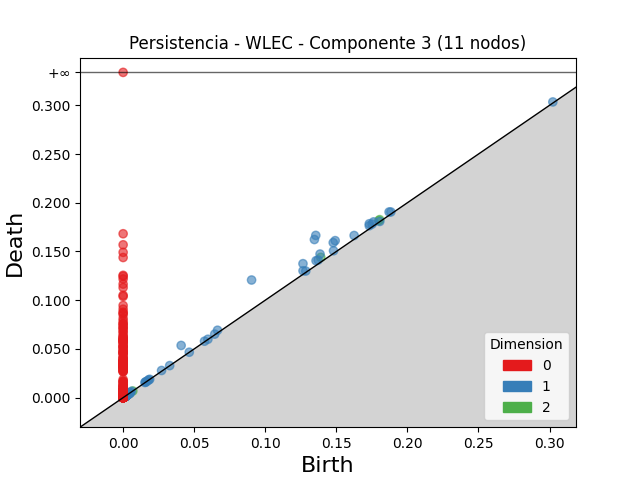

Source data for this figure (header and first rows):
dimension, birth, death
2, 0.1391, 0.144
2, 0.1805, 0.1827
2, 0.1799, 0.1817
2, 0.002723, 0.002867
2, 0.002188, 0.002331
2, 0.002671, 0.0028
2, 0.001936, 0.001987
2, 0.00177, 0.001818
2, 0.001841, 0.001884
2, 0.002415, 0.002453
2, 0.001591, 0.001623
2, 0.004852, 0.004877
2, 0.001736, 0.001759
2, 0.002165, 0.002182
2, 0.002053, 0.00207
2, 0.002605, 0.002616
2, 0.001997, 0.002007
2, 0.002582, 0.002589
2, 0.003473, 0.003477
2, 0.001753, 0.001756
2, 0.001724, 0.001727
2, 0.006846, 0.006848
2, 0.003039, 0.003039
2, 0.003442, 0.003442
1, 0.1355, 0.1665
1, 0.09037, 0.1207
1, 0.1346, 0.1623
1, 0.04082, 0.05358
1, 0.1492, 0.1611
1, 0.1478, 0.1591
1, 0.1265, 0.1375
1, 0.1386, 0.1474
1, 0.1732, 0.1785
1, 0.1357, 0.1405
1, 0.1762, 0.1804
1, 0.1372, 0.1412
1, 0.1625, 0.1664
1, 0.1266, 0.1302
1, 0.1871, 0.1906
1, 0.1732, 0.1764
1, 0.1752, 0.1781
1, 0.06642, 0.06917
1, 0.148, 0.1507
1, 0.1884, 0.1906
1, 0.1285, 0.1299
1, 0.00302, 0.004152
1, 0.3023, 0.3035
1, 0.003758, 0.004699
1, 0.003103, 0.003999
1, 0.002723, 0.003613
1, 0.003127, 0.003955
1, 0.02704, 0.02786
1, 0.002882, 0.003636
1, 0.0021, 0.002853
1, 0.003636, 0.004373
1, 0.06444, 0.06517
1, 0.001883, 0.00256
1, 0.002176, 0.002842
1, 0.003188, 0.003847
1, 0.002062, 0.002721
... 2,738 more rows
